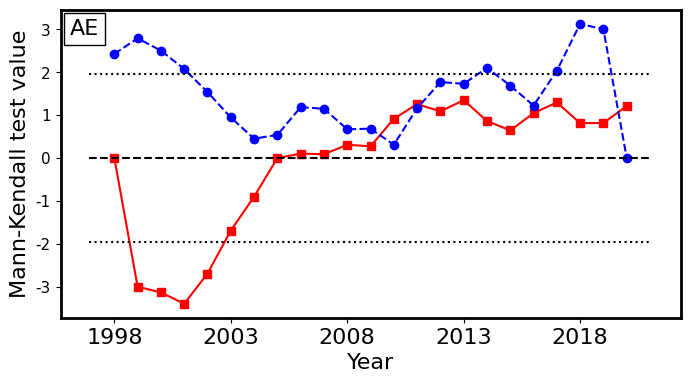

The script that saved this image:
# Mann-Kendall突变点检测
# 数据序列y
# 结果序列UF，UB
#--------------------------------------------
import numpy as np
import matplotlib.pyplot as plt
from matplotlib.pyplot import MultipleLocator
plt.rcParams['font.sans-serif']=['SimHei'] #用来正常显示中文标签
plt.rcParams['axes.unicode_minus']=False #用来正常显示负号
def Kendall_change_point_detection(index,inputdata,area_simple):
    inputdata = np.array(inputdata)
    n=inputdata.shape[0]
    # 正序列计算---------------------------------
    # 定义累计量序列Sk，初始值=0
    Sk             = [0]
    # 定义统计量UFk，初始值 =0
    UFk            = [0]
    # 定义Sk序列元素s，初始值 =0
    s              =  0
    Exp_value      = [0]
    Var_value      = [0]
    # i从1开始，因为根据统计量UFk公式，i=0时，Sk(0)、E(0)、Var(0)均为0
    # 此时UFk无意义，因此公式中，令UFk(0)=0
    for i in range(1,n):
        for j in range(i):
            if inputdata[i] > inputdata[j]:
                s = s+1
            else:
                s = s+0
        Sk.append(s)
        Exp_value.append((i+1)*(i+2)/4 )                     # Sk[i]的均值
        Var_value.append((i+1)*i*(2*(i+1)+5)/72 )            # Sk[i]的方差
        UFk.append((Sk[i]-Exp_value[i])/np.sqrt(Var_value[i]))
    # ------------------------------正序列计算
    # 逆序列计算---------------------------------
    # 定义逆序累计量序列Sk2，长度与inputdata一致，初始值=0
    Sk2             = [0]
    # 定义逆序统计量UBk，长度与inputdata一致，初始值=0
    UBk             = [0]
    UBk2            = [0]
    # s归0
    s2              =  0
    Exp_value2      = [0]
    Var_value2      = [0]
    # 按时间序列逆转样本y
    inputdataT = list(reversed(inputdata))
    # i从2开始，因为根据统计量UBk公式，i=1时，Sk2(1)、E(1)、Var(1)均为0
    # 此时UBk无意义，因此公式中，令UBk(1)=0
    for i in range(1,n):
        for j in range(i):
            if inputdataT[i] > inputdataT[j]:
                s2 = s2+1
            else:
                s2 = s2+0
        Sk2.append(s2)
        Exp_value2.append((i+1)*(i+2)/4 )                     # Sk[i]的均值
        Var_value2.append((i+1)*i*(2*(i+1)+5)/72 )            # Sk[i]的方差
        UBk.append((Sk2[i]-Exp_value2[i])/np.sqrt(Var_value2[i]))
        UBk2.append(-UBk[i])
    # 由于对逆序序列的累计量Sk2的构建中，依然用的是累加法，即后者大于前者时s加1，
    # 则s的大小表征了一种上升的趋势的大小，而序列逆序以后，应当表现出与原序列相反
    # 的趋势表现，因此，用累加法统计Sk2序列，统计量公式(S(i)-E(i))/sqrt(Var(i))
    #也不应改变，但统计量UBk应取相反数以表征正确的逆序序列的趋势
    #  UBk(i)=0-(Sk2(i)-E)/sqrt(Var)
    # ------------------------------逆序列计算
    # 此时上一步的到UBk表现的是逆序列在逆序时间上的趋势统计量
    # 与UFk做图寻找突变点时，2条曲线应具有同样的时间轴，因此
    # 再按时间序列逆转结果统计量UBk，得到时间正序的UBkT，
    UBkT = list(reversed(UBk2))
    diff = np.array(UFk) - np.array(UBkT)
    K    = list()
    # 找出交叉点
    for k in range(1,n):
        if diff[k-1]*diff[k]<0:
            K.append(k)
    # 做突变检测图时，使用UFk和UBkT

    fig=plt.figure(figsize=(8,4),dpi=300)
    ax = fig.add_subplot(111)
    bwith = 2 #边框宽度设置为2
    ax.spines['bottom'].set_linewidth(bwith)
    ax.spines['left'].set_linewidth(bwith)
    ax.spines['top'].set_linewidth(bwith)
    ax.spines['right'].set_linewidth(bwith)
    ax.spines['bottom'].set_color('black')
    ax.spines['left'].set_color('black')
    ax.spines['top'].set_color('black')
    ax.spines['right'].set_color('black')



    fontdict={'family' : 'Times New Roman', 'size'   : 16}
    plt.plot(range(n, ) ,UFk  ,label='UF',color='red',marker='s') # UFk
    plt.plot(range(n, ) ,UBkT ,label='UB', color='blue', linestyle='--', marker='o') # UBk
    plt.ylabel('UFk-UBk')

    # 添加显著水平线和y=0
    # 添加辅助线
    x_lim = plt.xlim()
    plt.plot(x_lim,[-1.96,-1.96],':',color='black')
    plt.plot(x_lim,[  0  ,  0  ],'--',color='black')
    plt.plot(x_lim,[+1.96,+1.96],':',color='black')

    plt.xticks(range(n), index, fontdict=fontdict)
    plt.yticks(fontsize=11)
    labels = ax.get_xticklabels() + ax.get_yticklabels()
    [label.set_fontname('Times New Roman') for label in labels]
    plt.ylabel('Mann-Kendall test value', fontdict=fontdict)
    plt.xlabel('Year', fontdict=fontdict)
    # plt.title(area_simple, fontdict=fontdict)
    plt.text(0.015, 0.97, area_simple, fontdict=fontdict, color='black',
             bbox=dict(facecolor='white', edgecolor='black'),
             transform=plt.gca().transAxes, verticalalignment='top', horizontalalignment='left')

    x_major_locator=MultipleLocator(5)
    ax.xaxis.set_major_locator(x_major_locator)

    plt.show()
    return K

index=[1998,1999,2000,2001,2002,2003,2004,2005,2006,2007,2008,2009,2010,2011,2012,2013,2014,2015,2016,2017,2018,2019,2020]
input=[18.85047,18.621725,18.508102,18.497377,18.563808,18.671936,18.817886,19.058601,18.762302,18.703215,18.789518,18.714691,19.185438,18.915833,18.761465,18.87459,18.627039,18.714598,18.967249,18.914642,18.62189,18.766188,19.000858]

Kendall_change_point_detection(index,input,'AE')
